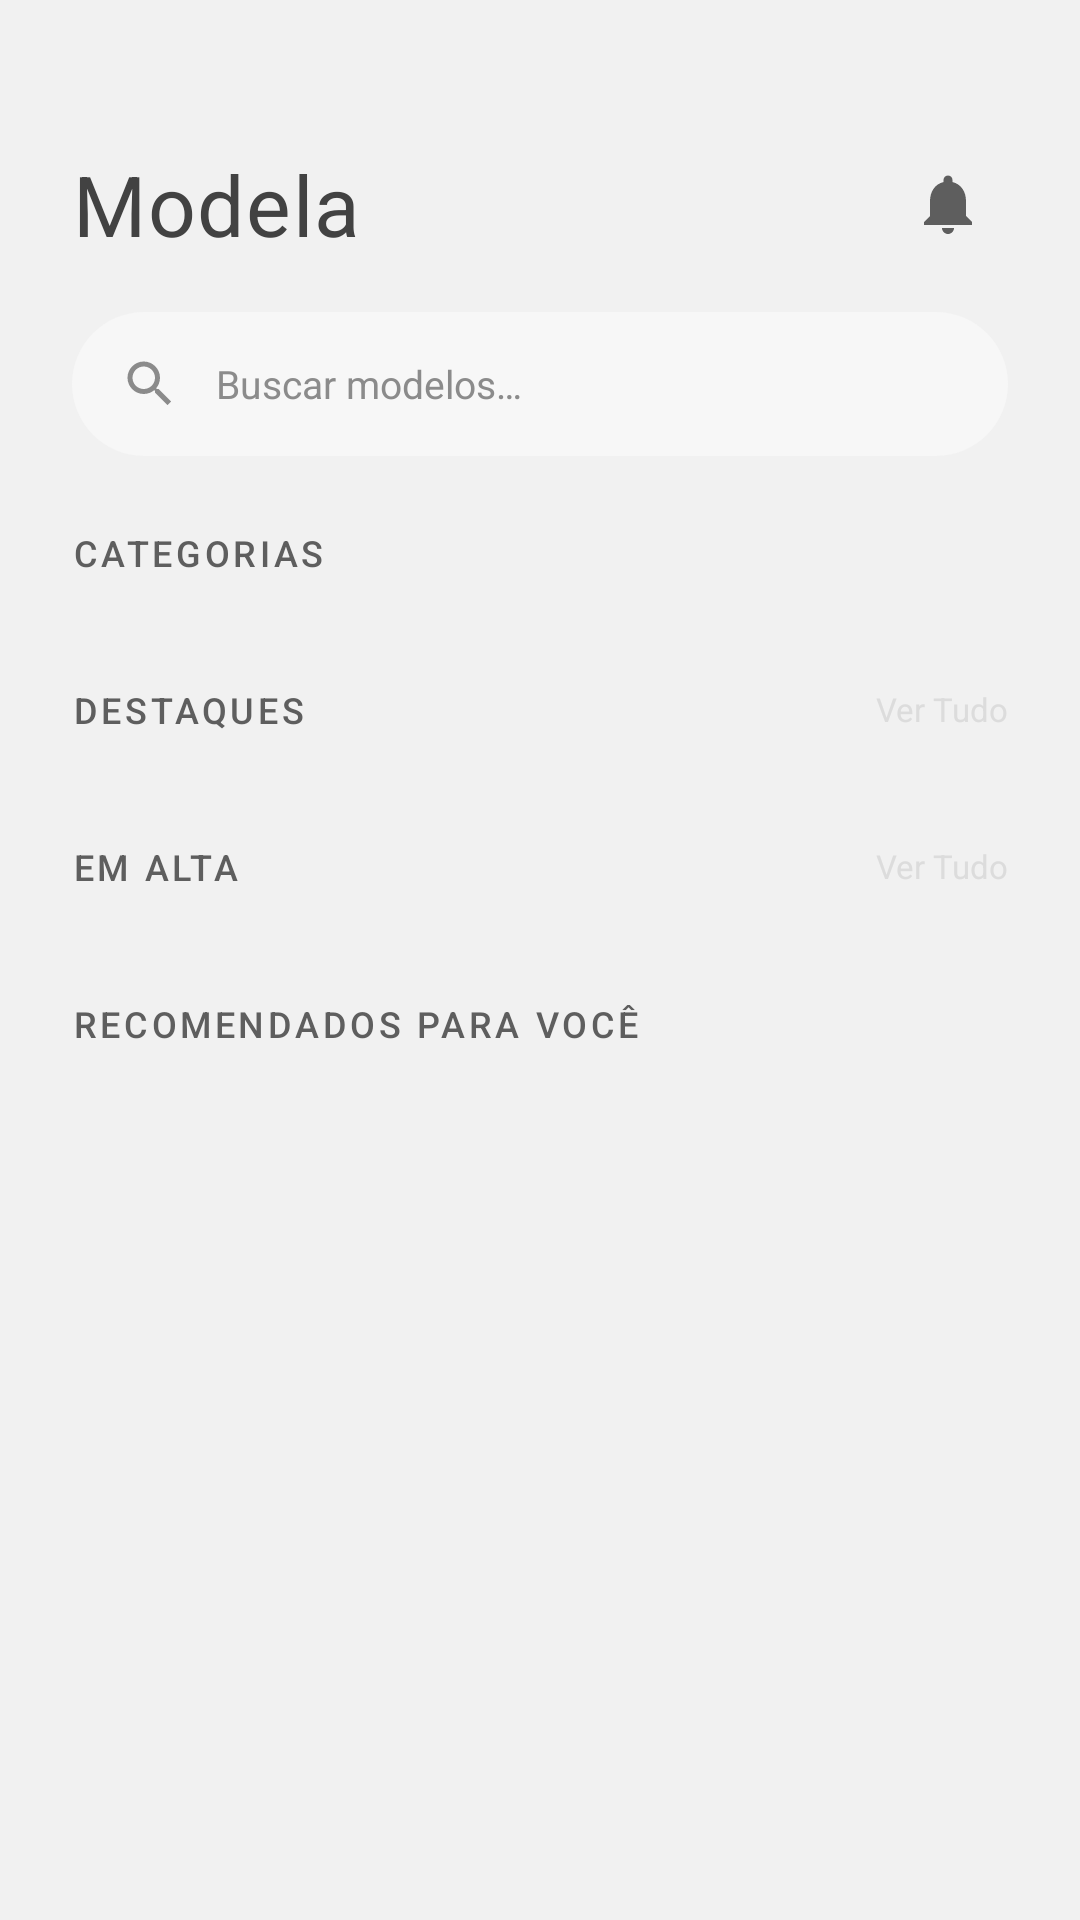

Write the Android layout XML for this screen, with the resource values it uses.
<!-- AndroidManifest.xml: application theme Theme.Modela -->
<!-- res/layout/fragment_home.xml -->
<?xml version="1.0" encoding="utf-8"?>
<androidx.core.widget.NestedScrollView xmlns:android="http://schemas.android.com/apk/res/android"
    xmlns:app="http://schemas.android.com/apk/res-auto"
    android:layout_width="match_parent"
    android:layout_height="match_parent"
    android:background="@color/match_obsidian"
    android:fillViewport="true">

    <LinearLayout
        android:layout_width="match_parent"
        android:layout_height="wrap_content"
        android:orientation="vertical"
        android:paddingTop="@dimen/spacing_xxxl">

        
        <LinearLayout
            android:layout_width="match_parent"
            android:layout_height="wrap_content"
            android:orientation="horizontal"
            android:gravity="center_vertical"
            android:paddingHorizontal="@dimen/spacing_xl"
            android:paddingBottom="@dimen/spacing_lg">

            <LinearLayout
                android:layout_width="0dp"
                android:layout_height="wrap_content"
                android:layout_weight="1"
                android:orientation="vertical">

                <TextView
                    style="@style/TextAppearance.Modela.Headline"
                    android:layout_width="wrap_content"
                    android:layout_height="wrap_content"
                    android:text="@string/app_name"
                    android:textSize="@dimen/text_headline"
                    android:textColor="@color/cardview_dark_background" />
            </LinearLayout>

            <ImageView
                android:id="@+id/ivNotification"
                android:layout_width="@dimen/avatar_small"
                android:layout_height="@dimen/avatar_small"
                android:src="@drawable/ic_notification"
                android:padding="@dimen/spacing_sm"
                android:contentDescription="Notifications"
                app:tint="@color/match_text_secondary" />
        </LinearLayout>

        
        <FrameLayout
            android:id="@+id/searchBarContainer"
            android:layout_width="match_parent"
            android:layout_height="@dimen/search_bar_height"
            android:layout_marginHorizontal="@dimen/spacing_xl"
            android:layout_marginBottom="@dimen/spacing_xl"
            android:background="@drawable/bg_search_bar">

            <LinearLayout
                android:layout_width="match_parent"
                android:layout_height="match_parent"
                android:orientation="horizontal"
                android:gravity="center_vertical"
                android:paddingHorizontal="@dimen/spacing_lg">

                <ImageView
                    android:layout_width="20dp"
                    android:layout_height="20dp"
                    android:src="@drawable/ic_search"
                    android:contentDescription="Search"
                    app:tint="@color/match_text_hint" />

                <TextView
                    android:layout_width="wrap_content"
                    android:layout_height="wrap_content"
                    android:text="@string/search_models"
                    android:textColor="@color/match_text_hint"
                    android:textSize="@dimen/text_caption"
                    android:layout_marginStart="@dimen/spacing_md" />
            </LinearLayout>
        </FrameLayout>

        
        <LinearLayout
            android:layout_width="match_parent"
            android:layout_height="wrap_content"
            android:orientation="horizontal"
            android:gravity="center_vertical"
            android:paddingHorizontal="@dimen/spacing_xl"
            android:paddingBottom="@dimen/spacing_md">

            <TextView
                android:layout_width="0dp"
                android:layout_height="wrap_content"
                android:layout_weight="1"
                android:text="@string/categories"
                style="@style/TextAppearance.Modela.Label" />
        </LinearLayout>

        <androidx.recyclerview.widget.RecyclerView
            android:id="@+id/rvCategories"
            android:layout_width="match_parent"
            android:layout_height="wrap_content"
            android:orientation="horizontal"
            android:clipToPadding="false"
            android:paddingHorizontal="@dimen/spacing_xl"
            android:layout_marginBottom="@dimen/spacing_xl"
            app:layoutManager="androidx.recyclerview.widget.LinearLayoutManager" />

        
        <LinearLayout
            android:layout_width="match_parent"
            android:layout_height="wrap_content"
            android:orientation="horizontal"
            android:gravity="center_vertical"
            android:paddingHorizontal="@dimen/spacing_xl"
            android:paddingBottom="@dimen/spacing_md">

            <TextView
                android:layout_width="0dp"
                android:layout_height="wrap_content"
                android:layout_weight="1"
                android:text="@string/featured"
                style="@style/TextAppearance.Modela.Label" />

            <TextView
                android:id="@+id/tvSeeAllFeatured"
                android:layout_width="wrap_content"
                android:layout_height="wrap_content"
                android:text="@string/see_all"
                android:textColor="@color/match_gold"
                android:textSize="@dimen/text_small" />
        </LinearLayout>

        <androidx.recyclerview.widget.RecyclerView
            android:id="@+id/rvFeatured"
            android:layout_width="match_parent"
            android:layout_height="wrap_content"
            android:orientation="horizontal"
            android:clipToPadding="false"
            android:paddingHorizontal="@dimen/spacing_xl"
            android:layout_marginBottom="@dimen/spacing_xl"
            app:layoutManager="androidx.recyclerview.widget.LinearLayoutManager" />

        
        <LinearLayout
            android:layout_width="match_parent"
            android:layout_height="wrap_content"
            android:orientation="horizontal"
            android:gravity="center_vertical"
            android:paddingHorizontal="@dimen/spacing_xl"
            android:paddingBottom="@dimen/spacing_md">

            <TextView
                android:layout_width="0dp"
                android:layout_height="wrap_content"
                android:layout_weight="1"
                android:text="@string/trending"
                style="@style/TextAppearance.Modela.Label" />

            <TextView
                android:id="@+id/tvSeeAllTrending"
                android:layout_width="wrap_content"
                android:layout_height="wrap_content"
                android:text="@string/see_all"
                android:textColor="@color/match_gold"
                android:textSize="@dimen/text_small" />
        </LinearLayout>

        <androidx.recyclerview.widget.RecyclerView
            android:id="@+id/rvTrending"
            android:layout_width="match_parent"
            android:layout_height="wrap_content"
            android:orientation="horizontal"
            android:clipToPadding="false"
            android:paddingHorizontal="@dimen/spacing_xl"
            android:layout_marginBottom="@dimen/spacing_xl"
            app:layoutManager="androidx.recyclerview.widget.LinearLayoutManager" />

        
        <TextView
            android:layout_width="match_parent"
            android:layout_height="wrap_content"
            android:text="@string/recommended"
            android:paddingHorizontal="@dimen/spacing_xl"
            android:paddingBottom="@dimen/spacing_md"
            style="@style/TextAppearance.Modela.Label" />

        <androidx.recyclerview.widget.RecyclerView
            android:id="@+id/rvRecommended"
            android:layout_width="match_parent"
            android:layout_height="0dp"
            android:layout_weight="1"
            android:layout_marginBottom="70dp"
            android:clipToPadding="false"
            android:paddingHorizontal="@dimen/spacing_lg"
            android:paddingBottom="@dimen/spacing_lg"
            app:layoutManager="androidx.recyclerview.widget.GridLayoutManager"
            app:spanCount="2"/>
    </LinearLayout>
</androidx.core.widget.NestedScrollView>
<!-- resources referenced by this layout -->
<resources>
  <color name="match_gold">#dcdcdc</color>
  <color name="match_obsidian">#F1F1F1</color>
  <color name="match_text_hint">#FF8B8B8B</color>
  <color name="match_text_secondary">#FF5E5E5E</color>
  <dimen name="avatar_small">40dp</dimen>
  <dimen name="search_bar_height">48dp</dimen>
  <dimen name="spacing_lg">16dp</dimen>
  <dimen name="spacing_md">12dp</dimen>
  <dimen name="spacing_sm">8dp</dimen>
  <dimen name="spacing_xl">24dp</dimen>
  <dimen name="spacing_xxxl">48dp</dimen>
  <dimen name="text_caption">13sp</dimen>
  <dimen name="text_headline">28sp</dimen>
  <dimen name="text_small">11sp</dimen>
  <!-- drawable bg_search_bar (drawable) -->
  <?xml version="1.0" encoding="utf-8"?>
  <shape xmlns:android="http://schemas.android.com/apk/res/android"
      android:shape="rectangle">
      <solid android:color="@color/match_surface_variant" />
      <corners android:radius="@dimen/radius_pill" />
  </shape>
  <string name="app_name">Modela</string>
  <string name="categories">Categorias</string>
  <string name="featured">Destaques</string>
  <string name="recommended">Recomendados Para Você</string>
  <string name="search_models">Buscar modelos…</string>
  <string name="see_all">Ver Tudo</string>
  <string name="trending">Em Alta</string>
  <style name="TextAppearance.Modela.Headline" parent="TextAppearance.Material3.HeadlineLarge">
          <item name="android:textColor">@color/match_text_primary</item>
          <item name="android:fontFamily">@font/montserrat_variablefont_wght</item>
          <item name="android:textFontWeight">400</item>
          <item name="android:letterSpacing">0.02</item>
      </style>
  <style name="TextAppearance.Modela.Label" parent="TextAppearance.Material3.LabelMedium">
          <item name="android:textColor">@color/match_text_secondary</item>
          <item name="android:fontFamily">@font/montserrat_variablefont_wght</item>
          <item name="android:letterSpacing">0.1</item>
          <item name="android:textAllCaps">true</item>
      </style>
  <color name="match_surface_variant">#FFF7F7F7</color>
  <dimen name="radius_pill">50dp</dimen>
  <color name="match_text_primary">#FF0E0E0E</color>
  <color name="md_theme_primary">#FF0E0E0E</color>
  <color name="md_theme_onPrimary">#FFFFFFFF</color>
  <color name="md_theme_primaryContainer">#FF1E1E1E</color>
  <color name="md_theme_onPrimaryContainer">#FFFFFFFF</color>
  <color name="md_theme_secondary">#FF2A2A2A</color>
  <color name="md_theme_onSecondary">#FFFFFFFF</color>
  <color name="md_theme_error">#FFD64B5F</color>
  <color name="md_theme_onError">#FFFFFFFF</color>
  <color name="md_theme_surface">#FFFFFFFF</color>
  <color name="md_theme_onSurface">#FF0E0E0E</color>
  <color name="md_theme_surfaceVariant">#FFF7F7F7</color>
  <color name="md_theme_onSurfaceVariant">#FF5E5E5E</color>
  <color name="md_theme_outline">#FFD9D9D9</color>
  <color name="md_theme_background">#FFF1F1F1</color>
  <color name="md_theme_onBackground">#FF0E0E0E</color>
  <color name="match_status_bar">#FFF1F1F1</color>
  <color name="match_black">#FF0E0E0E</color>
  <style name="Widget.Modela.BottomNav" parent="Widget.Material3.BottomNavigationView">
          <item name="android:background">@color/match_obsidian</item>
          <item name="itemIconTint">@color/selector_bottom_nav_color</item>
          <item name="itemTextColor">@color/selector_bottom_nav_color</item>
          <item name="labelVisibilityMode">labeled</item>
          <item name="itemRippleColor">@color/match_ripple</item>
      </style>
  <color name="match_ripple">#1A0E0E0E</color>
</resources>
